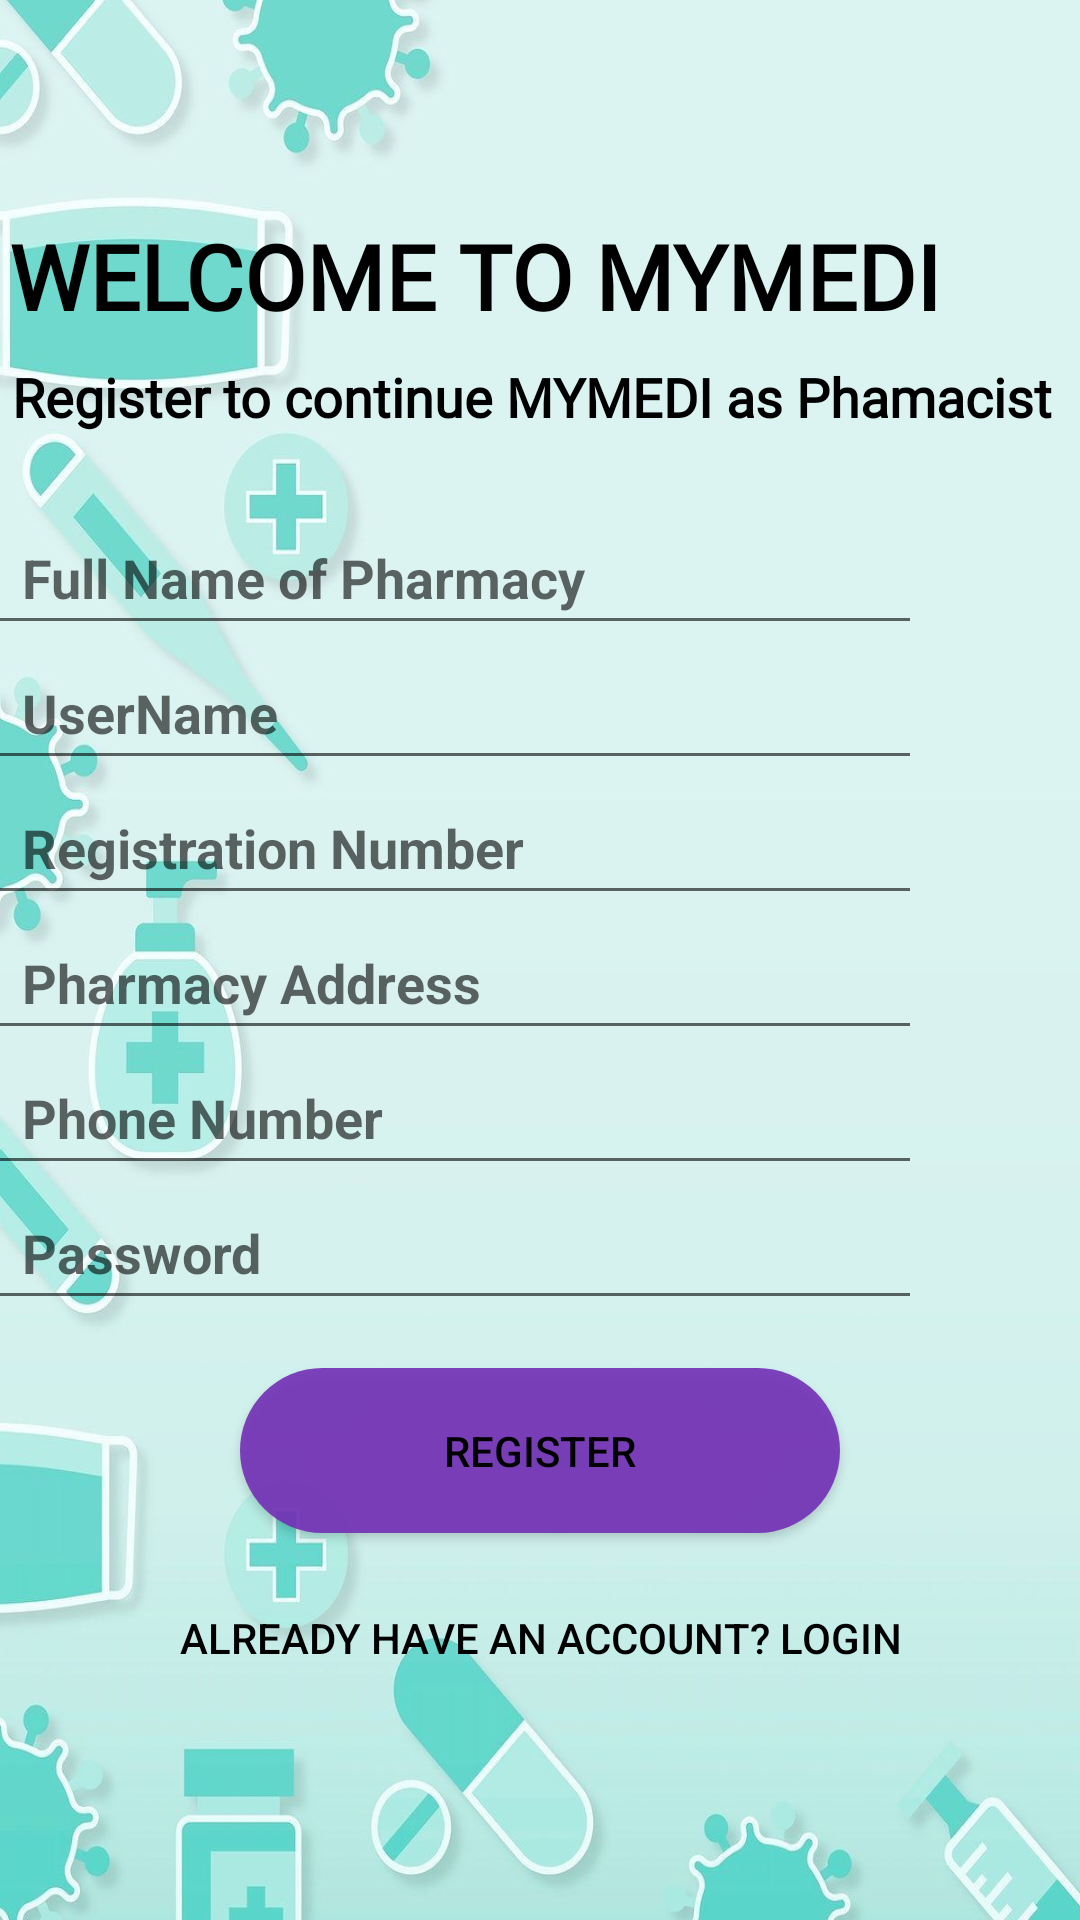

Android layout source for this screen:
<!-- AndroidManifest.xml: application theme Theme.Medi -->
<!-- res/layout/activity_pharmacy_register.xml -->
<?xml version="1.0" encoding="utf-8"?>
<androidx.constraintlayout.widget.ConstraintLayout xmlns:android="http://schemas.android.com/apk/res/android"
    xmlns:app="http://schemas.android.com/apk/res-auto"
    xmlns:tools="http://schemas.android.com/tools"
    android:layout_width="match_parent"
    android:layout_height="match_parent"
    android:background="@drawable/ph2"
    tools:context=".PharmacyRegister">


    <ImageView
        android:id="@+id/logo_image"
        android:layout_width="159dp"
        android:layout_height="125dp"
        android:layout_marginStart="6dp"
        android:layout_marginLeft="6dp"
        android:layout_marginTop="15dp"
        android:layout_marginEnd="249dp"
        android:layout_marginRight="249dp"
        android:layout_marginBottom="503dp"
        android:transitionName="logo_image"
        app:layout_constraintBottom_toBottomOf="parent"
        app:layout_constraintEnd_toEndOf="parent"
        app:layout_constraintHorizontal_bias="0.0"
        app:layout_constraintStart_toStartOf="parent"
        app:layout_constraintTop_toTopOf="parent"
        app:layout_constraintVertical_bias="0.0"
        app:srcCompat="@drawable/mymedii" />

    <TextView
        android:id="@+id/logo_name"
        android:layout_width="wrap_content"
        android:layout_height="wrap_content"
        android:layout_marginStart="22dp"
        android:layout_marginEnd="322dp"
        android:layout_marginBottom="528dp"
        android:fontFamily="@font/alegreya"
        android:text="WELCOME TO MYMEDI"
        android:textColor="@android:color/black"
        android:textSize="30sp"
        android:textStyle="bold"
        android:transitionName="logo_text"
        app:layout_constraintBottom_toBottomOf="parent"
        app:layout_constraintEnd_toEndOf="parent"
        app:layout_constraintHorizontal_bias="0.065"
        app:layout_constraintStart_toStartOf="parent" />

    <EditText
        android:id="@+id/reg_name"
        android:layout_width="320dp"
        android:layout_height="45dp"
        android:layout_marginStart="25dp"
        android:layout_marginEnd="53dp"
        android:layout_marginBottom="425dp"
        android:ems="10"
        android:hint="Full Name of Pharmacy"
        android:inputType="textPersonName"
        android:paddingLeft="20dp"
        android:paddingTop="10dp"
        android:paddingRight="10dp"
        android:paddingBottom="10dp"
        android:textColor="@android:color/black"
        android:textStyle="bold"
        app:layout_constraintBottom_toBottomOf="parent"
        app:layout_constraintEnd_toEndOf="parent"
        app:layout_constraintHorizontal_bias="1.0"
        app:layout_constraintStart_toStartOf="parent" />

    <EditText
        android:id="@+id/reg_username"
        android:layout_width="320dp"
        android:layout_height="45dp"
        android:layout_marginStart="25dp"
        android:layout_marginEnd="53dp"
        android:layout_marginBottom="400dp"
        android:ems="10"
        android:hint="UserName"
        android:inputType="textPersonName"
        android:paddingLeft="20dp"
        android:paddingTop="10dp"
        android:paddingRight="10dp"
        android:paddingBottom="10dp"
        android:textColor="@android:color/black"
        android:textStyle="bold"
        app:layout_constraintBottom_toBottomOf="parent"
        app:layout_constraintEnd_toEndOf="parent"
        app:layout_constraintHorizontal_bias="1.0"
        app:layout_constraintStart_toStartOf="parent"
        app:layout_constraintTop_toBottomOf="@+id/reg_name"
        app:layout_constraintVertical_bias="0.0" />

    <EditText
        android:id="@+id/reg_reg_no"
        android:layout_width="320dp"
        android:layout_height="45dp"
        android:layout_marginStart="25dp"
        android:layout_marginEnd="53dp"
        android:layout_marginBottom="370dp"
        android:ems="10"
        android:hint="Registration Number"
        android:inputType="textNoSuggestions"
        android:paddingLeft="20dp"
        android:paddingTop="10dp"
        android:paddingRight="10dp"
        android:paddingBottom="10dp"
        android:textColor="@android:color/black"
        android:textStyle="bold"
        app:layout_constraintBottom_toBottomOf="parent"
        app:layout_constraintEnd_toEndOf="parent"
        app:layout_constraintHorizontal_bias="1.0"
        app:layout_constraintStart_toStartOf="parent"
        app:layout_constraintTop_toBottomOf="@+id/reg_username"
        app:layout_constraintVertical_bias="0.0" />

    <EditText
        android:id="@+id/reg_address"
        android:layout_width="320dp"
        android:layout_height="45dp"
        android:layout_marginStart="25dp"
        android:layout_marginEnd="53dp"
        android:layout_marginBottom="335dp"
        android:ems="10"
        android:hint="Pharmacy Address"
        android:inputType="textPostalAddress"
        android:paddingLeft="20dp"
        android:paddingTop="10dp"
        android:paddingRight="10dp"
        android:paddingBottom="10dp"
        android:textColor="@android:color/black"
        android:textStyle="bold"
        app:layout_constraintBottom_toBottomOf="parent"
        app:layout_constraintEnd_toEndOf="parent"
        app:layout_constraintHorizontal_bias="1.0"
        app:layout_constraintStart_toStartOf="parent"
        app:layout_constraintTop_toBottomOf="@+id/reg_reg_no"
        app:layout_constraintVertical_bias="0.0" />

    <EditText
        android:id="@+id/reg_phoneNo"
        android:layout_width="320dp"
        android:layout_height="45dp"
        android:layout_marginStart="25dp"
        android:layout_marginEnd="53dp"
        android:layout_marginBottom="280dp"
        android:ems="10"
        android:hint="Phone Number"
        android:inputType="phone"
        android:paddingLeft="20dp"
        android:paddingTop="10dp"
        android:paddingRight="10dp"
        android:paddingBottom="10dp"
        android:textColor="@android:color/black"
        android:textStyle="bold"
        app:layout_constraintBottom_toBottomOf="parent"
        app:layout_constraintEnd_toEndOf="parent"
        app:layout_constraintHorizontal_bias="1.0"
        app:layout_constraintStart_toStartOf="parent"
        app:layout_constraintTop_toBottomOf="@+id/reg_address"
        app:layout_constraintVertical_bias="0.0" />
    <EditText
        android:id="@+id/reg_password"
        android:layout_width="320dp"
        android:layout_height="45dp"
        android:layout_marginStart="25dp"
        android:layout_marginEnd="53dp"
        android:layout_marginBottom="220dp"
        android:ems="10"
        android:hint="Password"
        android:inputType="text|textPassword"
        android:textStyle="bold"
        android:paddingLeft="20dp"
        android:paddingTop="10dp"
        android:paddingRight="10dp"
        android:paddingBottom="10dp"
        android:textColor="@android:color/black"
        app:layout_constraintBottom_toBottomOf="parent"
        app:layout_constraintEnd_toEndOf="parent"
        app:layout_constraintHorizontal_bias="1.0"
        app:layout_constraintStart_toStartOf="parent"
        app:layout_constraintTop_toBottomOf="@+id/reg_phoneNo"
        app:layout_constraintVertical_bias="0.0" />

    <Button
        android:id="@+id/reg_btn"
        android:layout_width="200dp"
        android:layout_height="55dp"
        android:layout_marginTop="16dp"
        android:layout_marginBottom="1dp"
        android:background="@drawable/custom_btn_bg"

        android:onClick="registerUser"
        android:text="Register"
        android:textColor="@color/black"
        android:transitionName="button_trans"

        app:layout_constraintEnd_toEndOf="parent"
        app:layout_constraintHorizontal_bias="0.5"
        app:layout_constraintStart_toStartOf="parent"
        app:layout_constraintTop_toBottomOf="@+id/reg_password" />
    <Button
        android:id="@+id/reg_login_btn"
        style="@style/Widget.AppCompat.Button.Borderless"
        android:layout_width="wrap_content"
        android:layout_height="wrap_content"
        android:layout_marginTop="11dp"
        android:text="Already have an account? Login"
        android:textColor="@color/black"
        android:onClick="have_account_btn"
        app:layout_constraintEnd_toEndOf="parent"
        app:layout_constraintHorizontal_bias="0.5"
        app:layout_constraintStart_toStartOf="parent"
        app:layout_constraintTop_toBottomOf="@+id/reg_btn"
        android:transitionName="login_signup_trans"/>

    <TextView
        android:id="@+id/slogan_name"
        android:layout_width="wrap_content"
        android:layout_height="wrap_content"
        android:layout_marginStart="8dp"
        android:layout_marginLeft="18dp"
        android:layout_marginTop="8dp"
        android:layout_marginEnd="334dp"
        android:layout_marginRight="334dp"
        android:layout_marginBottom="11dp"
        android:fontFamily="@font/alegreya"
        android:textColor="@color/black"
        android:text="Register to continue MYMEDI as Phamacist"
        android:textSize="18sp"
        android:textStyle="bold"

        app:layout_constraintBottom_toTopOf="@+id/reg_name"
        app:layout_constraintEnd_toEndOf="parent"
        app:layout_constraintHorizontal_bias="0.013"
        app:layout_constraintStart_toStartOf="parent"
        app:layout_constraintTop_toBottomOf="@+id/logo_name"
        app:layout_constraintVertical_bias="0.0" />

</androidx.constraintlayout.widget.ConstraintLayout>
<!-- resources referenced by this layout -->
<resources>
  <color name="black">#FF000000</color>
  <!-- drawable custom_btn_bg (drawable-v24) -->
  <?xml version="1.0" encoding="utf-8"?>
  <shape xmlns:android="http://schemas.android.com/apk/res/android"
  
      android:shape="rectangle">
  
      <solid
          android:color="#E6732FB6"/>
  
      <corners android:radius="100dp"/>
  
  </shape>
  <!-- drawable ph2: png bitmap (drawable-v24, 62195 bytes) -->
  <style name="Theme.Medi" parent="Theme.MaterialComponents.DayNight.DarkActionBar">
          
          <item name="colorPrimary">@color/purple_500</item>
          <item name="colorPrimaryVariant">@color/purple_700</item>
          <item name="colorOnPrimary">@color/white</item>
          
          <item name="colorSecondary">@color/teal_200</item>
          <item name="colorSecondaryVariant">@color/teal_700</item>
          <item name="colorOnSecondary">@color/black</item>
          
          <item name="android:statusBarColor" tools:targetApi="l">?attr/colorPrimaryVariant</item>
          
  
      </style>
  <color name="purple_500">#3EAE43</color>
  <color name="purple_700">#0E0E0E</color>
  <color name="white">#FFFFFFFF</color>
  <color name="teal_200">#FF03DAC5</color>
  <color name="teal_700">#FF018786</color>
</resources>
